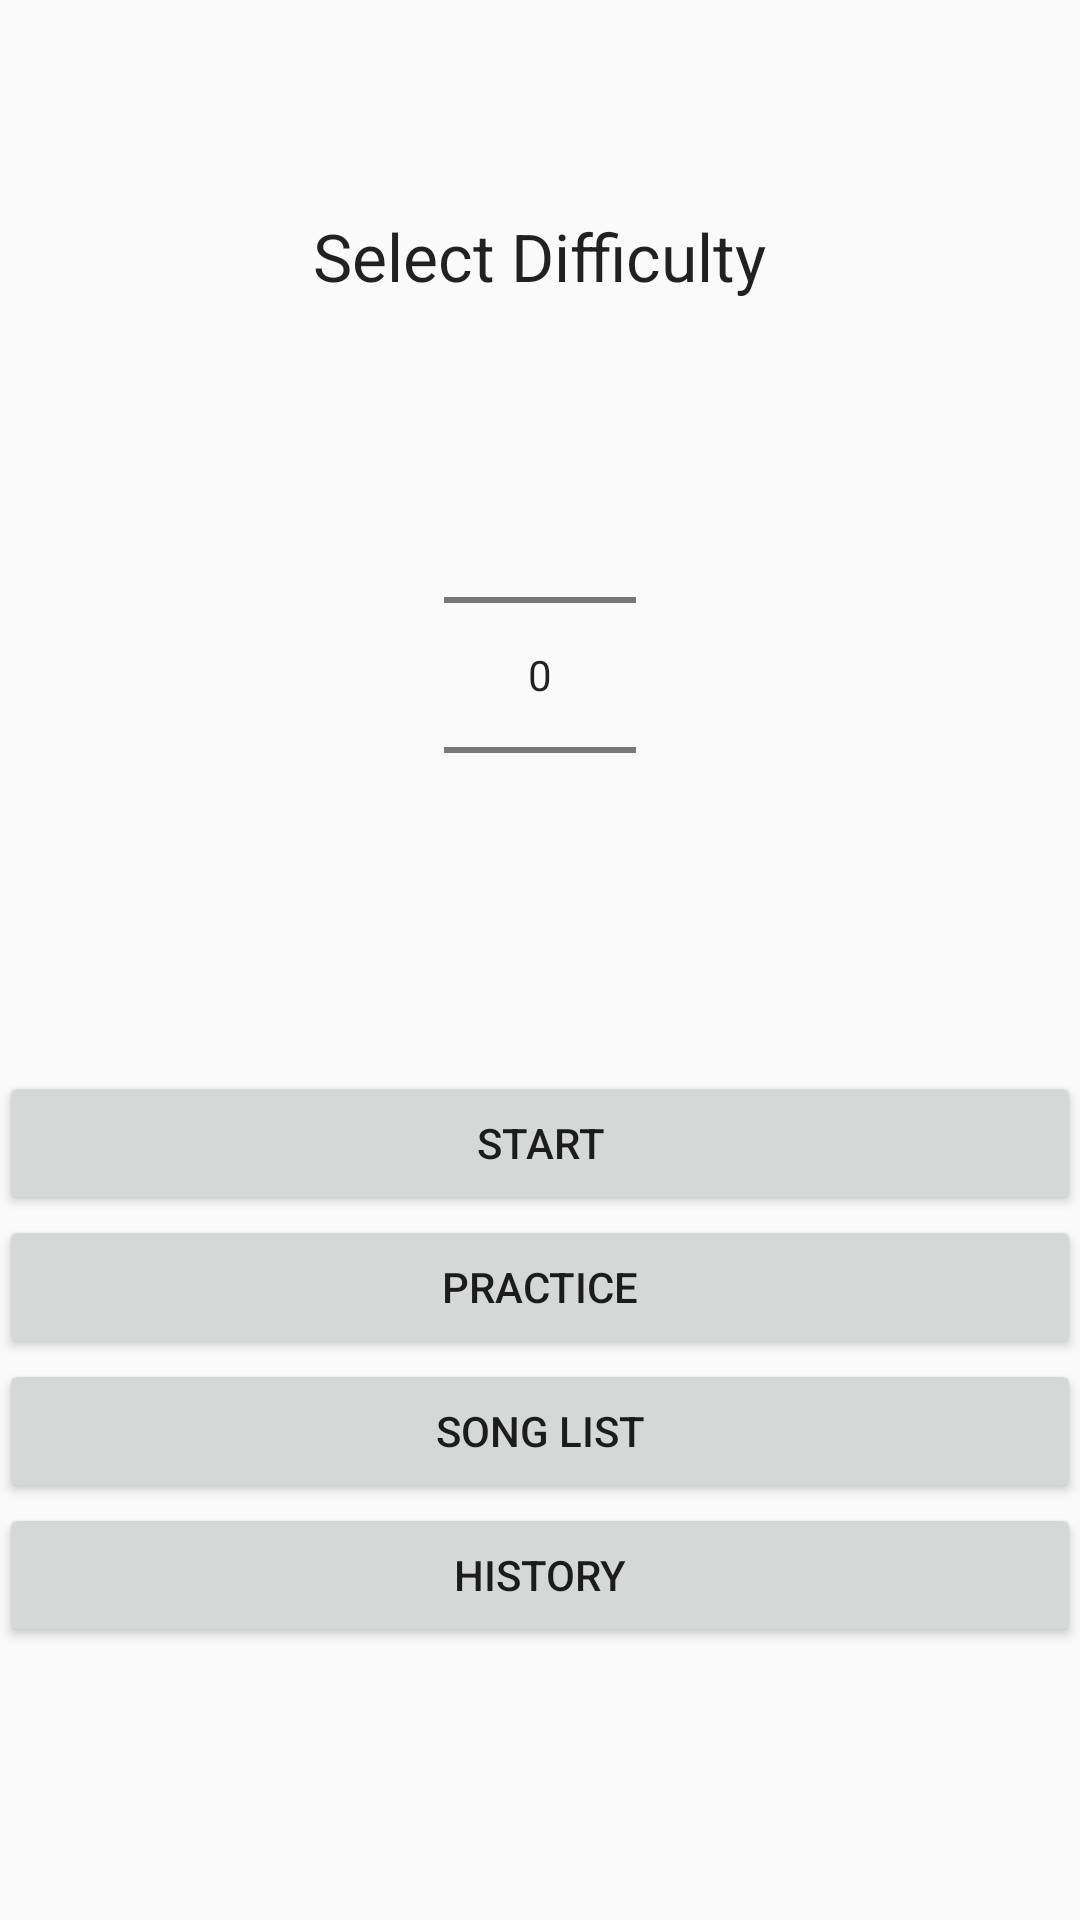

Produce the Android XML layout that renders to this screen, including the resource entries it uses.
<!-- AndroidManifest.xml: application theme AppTheme -->
<!-- res/layout/activity_main.xml -->
<LinearLayout
    xmlns:android="http://schemas.android.com/apk/res/android"
    xmlns:tools="http://schemas.android.com/tools"
    android:layout_width="match_parent"
    android:layout_height="match_parent"
    android:orientation="vertical"
    android:paddingLeft="@dimen/activity_horizontal_margin"
    android:paddingRight="@dimen/activity_horizontal_margin"
    android:paddingTop="@dimen/activity_vertical_margin"
    android:paddingBottom="@dimen/activity_vertical_margin"
    android:weightSum="0.5"
    tools:context=".MainActivity">


    <RelativeLayout
        android:layout_width="match_parent"
        android:layout_height="357dp"
        android:layout_alignParentTop="true"
        android:layout_alignParentRight="true"
        android:layout_alignParentEnd="true">

        <TextView
            android:layout_width="wrap_content"
            android:layout_height="wrap_content"
            android:textAppearance="?android:attr/textAppearanceLarge"
            android:text="Select Difficulty"
            android:id="@+id/textView"
            android:layout_gravity="center_horizontal"
            android:layout_above="@+id/numberPicker"
            android:layout_centerHorizontal="true"
            android:layout_marginBottom="35dp" />

        <NumberPicker
            android:layout_width="wrap_content"
            android:layout_height="wrap_content"
            android:id="@+id/numberPicker"
            android:layout_gravity="center_horizontal"
            android:orientation="vertical"
            android:layout_alignParentBottom="true"
            android:layout_centerHorizontal="true"
            android:layout_marginBottom="42dp" />

    </RelativeLayout>

    <RelativeLayout
        android:layout_width="match_parent"
        android:layout_height="match_parent"
        android:layout_gravity="center_horizontal">

        <Button
            android:layout_width="wrap_content"
            android:layout_height="wrap_content"
            android:text="@string/button_1"
            android:id="@+id/start_button"
            android:layout_alignParentRight="true"
            android:layout_alignParentEnd="true"
            android:layout_alignParentLeft="true"
            android:layout_alignParentStart="true"
            android:enabled="true" />

        <Button
            android:layout_width="wrap_content"
            android:layout_height="wrap_content"
            android:text="@string/button_2"
            android:id="@+id/practice_button"
            android:layout_below="@+id/start_button"
            android:layout_centerVertical="true"
            android:layout_alignParentLeft="true"
            android:layout_alignParentStart="true"
            android:layout_alignParentRight="true"
            android:layout_alignParentEnd="true" />

        <Button
            android:layout_width="wrap_content"
            android:layout_height="wrap_content"
            android:text="@string/button_3"
            android:id="@+id/songlist_button"
            android:layout_below="@+id/practice_button"
            android:layout_alignParentLeft="true"
            android:layout_alignParentStart="true"
            android:layout_alignParentRight="true"
            android:layout_alignParentEnd="true" />

        <Button
            android:layout_width="wrap_content"
            android:layout_height="wrap_content"

            android:text="@string/button_4"
            android:layout_below="@+id/songlist_button"
            android:id="@+id/performance_review"
            android:layout_alignParentRight="true"
            android:layout_alignParentEnd="true"
            android:layout_alignParentLeft="true"
            android:layout_alignParentStart="true"
            android:enabled="true" />

    </RelativeLayout>

</LinearLayout>
<!-- resources referenced by this layout -->
<resources>
  <string name="button_1">Start</string>
  <string name="button_2">Practice</string>
  <string name="button_3">Song List</string>
  <string name="button_4">History</string>
  <style name="AppTheme" parent="Theme.AppCompat.Light.DarkActionBar">
          
      </style>
</resources>
